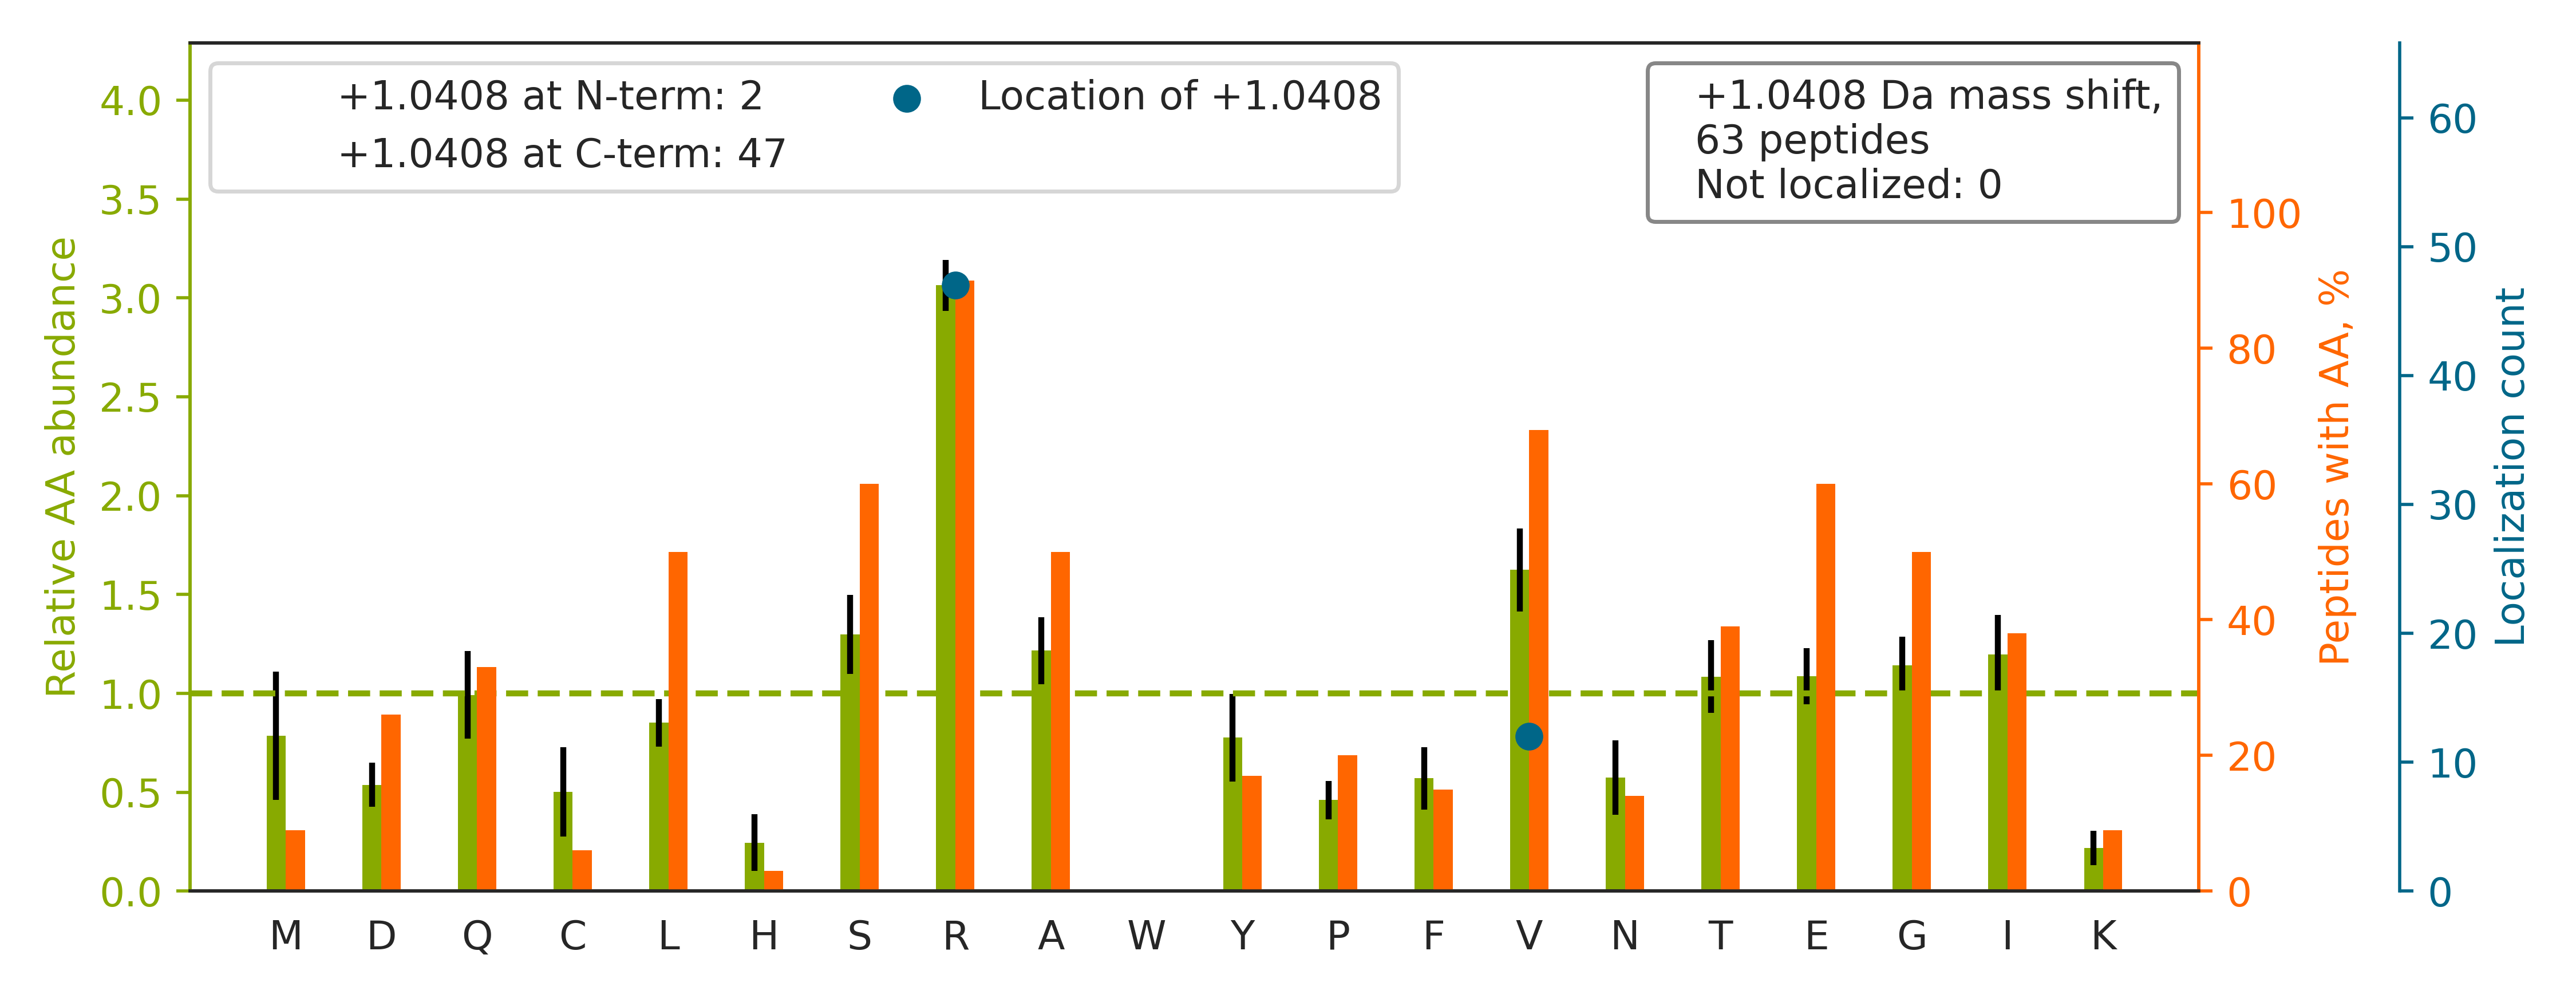

The file beside this chart, header and first rows:
top isoform	localization score	spectrum
R.TFVLEVMGR[+1].H	0.6692	Exp1_Rep1_Frac7.29323.29323.2
R.ALYEAGER[+1].R	1.0	Exp1_Rep1_Frac2.13740.13740.2
K.ADVLFIAPR[+1].E	1	Exp1_Rep1_Frac7.27836.27836.2
K.DITAALAAER[+1].K	1.0	Exp1_Rep1_Frac4.22827.22827.2
K.ETITESAGR[+1].Q	1.0	Exp1_Rep1_Frac1.10707.10707.2
R.SSAQDPQAV[+1]LGALGR.A	0.9773	Exp1_Rep1_Frac5.25324.25324.3
K.GFNSVATAR[+1].I	0.9801	Exp1_Rep1_Frac6.12740.12740.2
K.ITSFEEAK.G		Exp1_Rep1_Frac4.22323.22323.2
K.EDSIENVR[+1].E	0.8283	Exp1_Rep1_Frac1.13445.13445.2
R.VLSEDAIR[+1].T	0.07878	Exp1_Rep1_Frac3.19395.19395.2
R.VVGSEYTR[+1].A	0.9799	Exp1_Rep1_Frac3.13241.13241.2
R.EQSEGVGAR[+1].V	0.9486	Exp1_Rep1_Frac2.6410.6410.2
K.VGAAEIISR[+1].I	0.9878	Exp1_Rep1_Frac4.19005.19005.2
K.AVTEVLAR[+1].T	0.5471	Exp1_Rep1_Frac4.18468.18468.2
R.SQIYGSR[+1].Q	1.0	Exp1_Rep1_Frac4.9437.9437.2
K.SSAEVIAQAR[+1].K	0.9881	Exp1_Rep1_Frac3.13459.13459.2
R.LAAIAESGV[+1]ER.Q	0.9602	Exp1_Rep1_Frac4.22039.22039.3
R.GTVVTGTLER[+1].G	0.9999	Exp1_Rep1_Frac5.15054.15054.2
K.VVVSGGR[+1].G	0.8923	Exp1_Rep1_Frac5.9125.9125.2
R.LLQTGQER[+1].A	1.0	Exp1_Rep1_Frac4.14378.14378.2
R.SV[+1]SCPLLSR.D	0.9472	Exp1_Rep1_Frac6.18754.18754.2
R.APQCLGK.F		Exp1_Rep1_Frac6.14222.14222.2
K.LNNQAMK.G		Exp1_Rep1_Frac6.13826.13826.2
R.VQVVGTYR[+1].C	0.9303	Exp1_Rep1_Frac6.15840.15840.2
R.NPAMYSEEAR[+1].L	1.0	Exp1_Rep1_Frac2.13573.13573.2
R.VQIQESVR[+1].G	0.8581	Exp1_Rep1_Frac4.14878.14878.2
R.SLLLSV[+1]NAR.G	0.5858	Exp1_Rep1_Frac8.22364.22364.2
R.FDV[+1]QSSLK.Y	1.0	Exp1_Rep1_Frac6.23605.23605.2
K.ALENSNYGV[+1]R.V	0.2768	Exp1_Rep1_Frac3.14942.14942.2
R.SGLIFYR[+1].K	1.0	Exp1_Rep1_Frac8.22219.22219.2
K.GSLVAPDR[+1].L	0.9958	Exp1_Rep1_Frac3.13194.13194.2
K.EEITGTLR[+1].K	1.0	Exp1_Rep1_Frac1.16674.16674.2
R.VLESLDR[+1].S	0.5437	Exp1_Rep1_Frac3.20932.20932.2
R.QEMQEV[+1]QSSR.S	0.8541	Exp1_Rep1_Frac1.12237.12237.2
K.QGVLTHGR[+1].V	0.9856	Exp1_Rep1_Frac5.5874.5874.2
R.GLGDCLV[+1]K.I	1.0	Exp1_Rep1_Frac5.21428.21428.2
R.TIIIEDNR[+1].S	1.0	Exp1_Rep1_Frac3.19001.19001.2
K.GYASGVER[+1].T	0.9729	Exp1_Rep1_Frac2.9233.9233.2
R.NSSILPR[+1].R	1.0	Exp1_Rep1_Frac5.13332.13332.2
K.ELPTVVFR[+1].A	0.8859	Exp1_Rep1_Frac6.26461.26461.2
K.GAVITQIR[+1].L	0.9453	Exp1_Rep1_Frac6.15979.15979.2
K.SDASPSSIR[+1].S	1.0	Exp1_Rep1_Frac1.9398.9398.2
R.V[+1]IGTAVAR.Y	0.8353	Exp1_Rep1_Frac6.14381.14381.2
R.ELVSGGR[+1].S	0.992	Exp1_Rep1_Frac1.10808.10808.2
K.AFEPATGR[+1].V	1.0	Exp1_Rep1_Frac4.12931.12931.2
K.ELATLQR[+1].Q	1.0	Exp1_Rep1_Frac4.15266.15266.2
R.EEHHESIR[+1].D	1.0	Exp1_Rep1_Frac1.4069.4069.2
R.IVTCGADR[+1].N	0.9952	Exp1_Rep1_Frac4.11628.11628.2
K.TMQSEETR[+1].V	1.0	Exp1_Rep1_Frac2.6926.6926.2
K.VSAQEVR[+1].K	0.7695	Exp1_Rep1_Frac1.9583.9583.2
K.V[+1]EGAPTQGR.K	0.9374	Exp1_Rep1_Frac1.9133.9133.2
K.YVSFEDR[+1].H	0.9781	Exp1_Rep1_Frac3.19232.19232.2
K.SALADVV[+1]R.R	0.2644	Exp1_Rep1_Frac4.18320.18320.2
R.VVSYQIR[+1].Y	0.7937	Exp1_Rep1_Frac6.17266.17266.2
R.NPYFQNK.V		Exp1_Rep1_Frac6.16956.16956.2
R.TSTAPLDR[+1].L	1.0	Exp1_Rep1_Frac1.10646.10646.2
R.EIQTAVR[+1].L	0.8081	Exp1_Rep1_Frac4.11590.11590.2
R.SGELAVR[+1].A	0.8184	Exp1_Rep1_Frac3.11305.11305.2
K.EMLDTVR[+1].Q	0.8023	Exp1_Rep1_Frac2.16442.16442.2
K.SIEEIVR[+1].R	0.7746	Exp1_Rep1_Frac3.20471.20471.2
... 3 more rows
